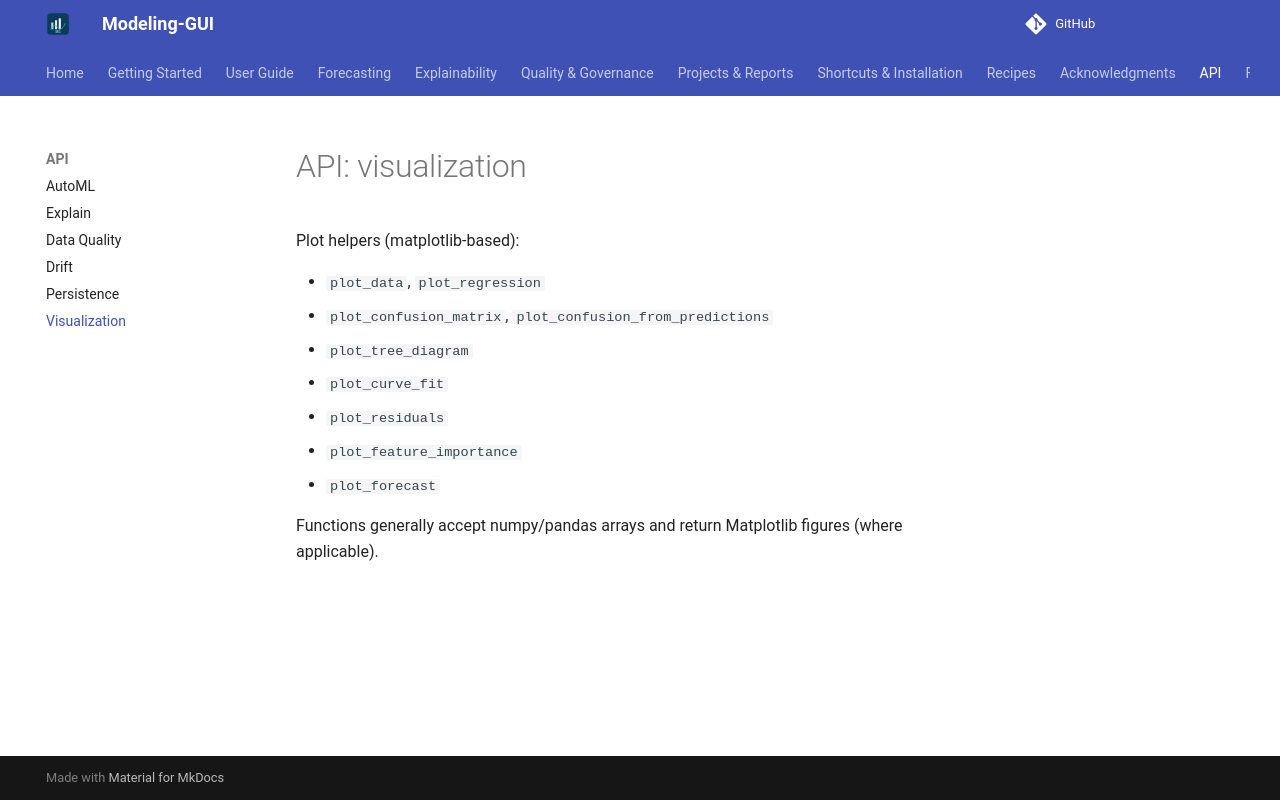

repository: chandrasekarnarayana/Modeling-GUI · page: api/visualization/index.html · generator: mkdocs

# API: visualization

Plot helpers (matplotlib-based):

- `plot_data`, `plot_regression`
- `plot_confusion_matrix`, `plot_confusion_from_predictions`
- `plot_tree_diagram`
- `plot_curve_fit`
- `plot_residuals`
- `plot_feature_importance`
- `plot_forecast`

Functions generally accept numpy/pandas arrays and return Matplotlib figures (where applicable).
